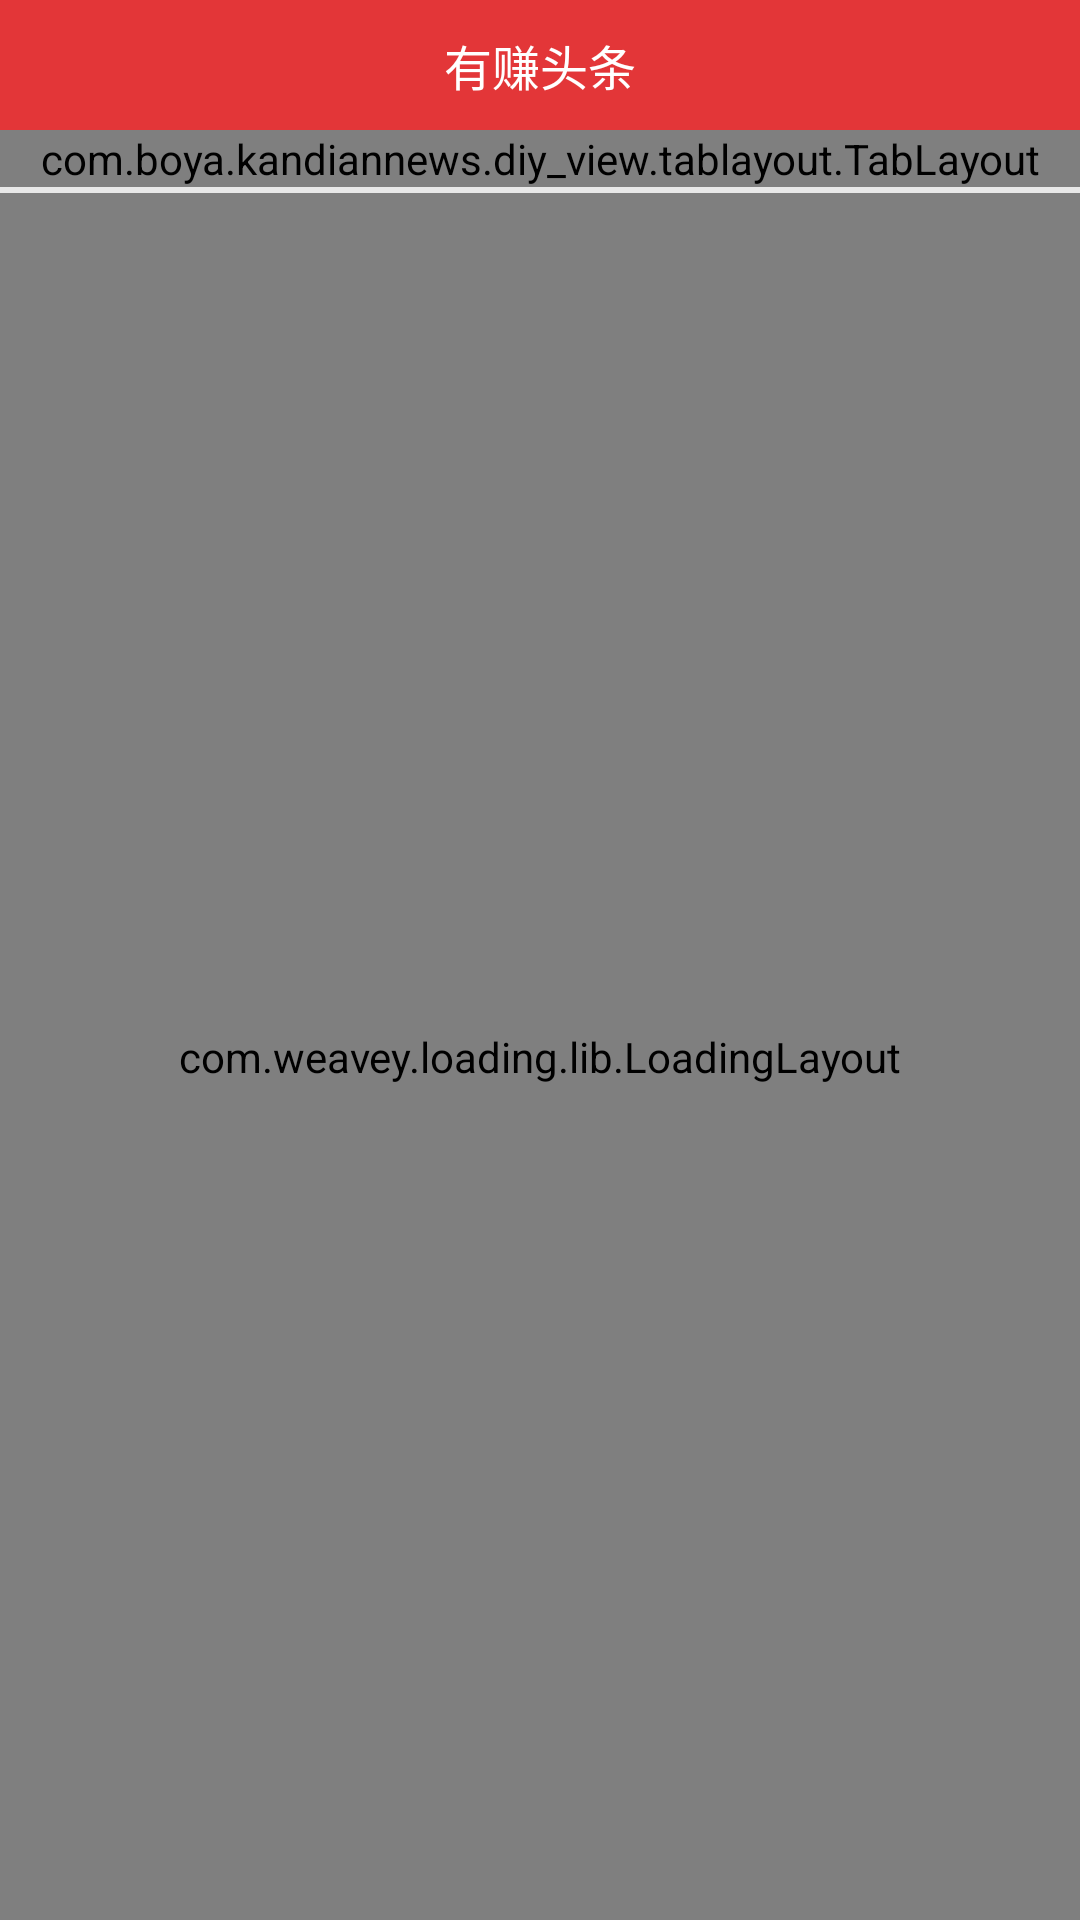

Here is an Android app screen rendered from its layout file. Give the layout XML and the strings, colors and styles it references.
<!-- AndroidManifest.xml: application theme AppTheme -->
<!-- res/layout/fragment_home_page.xml -->
<?xml version="1.0" encoding="utf-8"?>
<android.support.constraint.ConstraintLayout xmlns:android="http://schemas.android.com/apk/res/android"
    xmlns:app="http://schemas.android.com/apk/res-auto"
    xmlns:tools="http://schemas.android.com/tools"
    android:layout_width="match_parent"
    android:layout_height="match_parent"
    tools:context=".fragment.FragmentHomePage">

    <LinearLayout
        android:id="@+id/ll_bar"
        android:layout_width="match_parent"
        android:layout_height="wrap_content"
        android:background="@color/colorPrimary"
        android:orientation="vertical"
        app:layout_constraintTop_toTopOf="parent">

        <TextView
            android:layout_width="wrap_content"
            android:layout_height="wrap_content"
            android:layout_gravity="center"
            android:layout_margin="10dp"
            android:text="@string/app_name"
            android:textColor="@color/white"
            android:textSize="16sp" />
    </LinearLayout>

    <com.boya.kandiannews.diy_view.tablayout.TabLayout
        android:id="@+id/fhp_TabLayout"
        android:layout_width="match_parent"
        android:layout_height="wrap_content"
        app:bottomLineColor="@color/graySegmentation"
        app:bottomLineHeight="3dp"
        app:bottomLineMode="inner"
        app:layout_constraintTop_toBottomOf="@+id/ll_bar"
        app:tabGravity="fill"
        app:tabIndicatorColor="@color/colorPrimary"
        app:tabIndicatorHeight="3dp"
        app:tabLineOffset="20dp"
        app:tabMode="scrollable"
        app:tabSelectedTextColor="@color/black"
        app:tabTextColor="@android:color/darker_gray">

    </com.boya.kandiannews.diy_view.tablayout.TabLayout>

    <View
        android:id="@+id/v"
        android:layout_width="match_parent"
        android:layout_height="2dp"
        android:background="@color/graySegmentation"
        app:layout_constraintTop_toBottomOf="@+id/fhp_TabLayout"></View>

    <include
        layout="@layout/loadinglayout"
        android:layout_width="match_parent"
        android:layout_height="0dp"
        app:layout_constraintBottom_toBottomOf="parent"
        app:layout_constraintTop_toBottomOf="@+id/v"></include>
</android.support.constraint.ConstraintLayout>
<!-- res/layout/loadinglayout.xml (included above) -->
<?xml version="1.0" encoding="utf-8"?>
<com.weavey.loading.lib.LoadingLayout xmlns:android="http://schemas.android.com/apk/res/android"
    xmlns:app="http://schemas.android.com/apk/res-auto"
    android:id="@+id/loadinglayout"
    android:layout_width="match_parent"
    android:layout_height="match_parent"
    app:layout_behavior="@string/appbar_scrolling_view_behavior"
    app:isFirstVisible="true">

    <com.scwang.smartrefresh.layout.SmartRefreshLayout
        android:id="@+id/smartrefreshlayout"
        android:layout_width="match_parent"
        android:layout_height="match_parent"
        app:srlEnableFooterTranslationContent="false"
        app:srlEnableHeaderTranslationContent="false">

        <android.support.v7.widget.RecyclerView
            android:id="@+id/recyclerView"
            android:layout_width="match_parent"
            android:layout_height="match_parent"
            app:layout_behavior="@string/appbar_scrolling_view_behavior"
            android:scrollbars="vertical" />
    </com.scwang.smartrefresh.layout.SmartRefreshLayout>
</com.weavey.loading.lib.LoadingLayout>
<!-- resources referenced by this layout -->
<resources>
  <color name="colorPrimary">#E33638</color>
  <color name="graySegmentation">#E8E8E8</color>
  <string name="app_name">有赚头条</string>
  <style name="AppTheme" parent="Theme.AppCompat.Light.NoActionBar">
          
          <item name="colorPrimary">@color/colorPrimary</item>
          <item name="colorPrimaryDark">@color/colorPrimaryDark</item>
          <item name="colorAccent">@color/colorAccent</item>
      </style>
  <color name="colorPrimaryDark">#E33638</color>
  <color name="colorAccent">#FF4081</color>
  <!-- not gathered from this repository: default colours our renderer supplied (Android Studio template values) -->
  <color name="black">#FF000000</color>
  <color name="white">#FFFFFFFF</color>
</resources>
